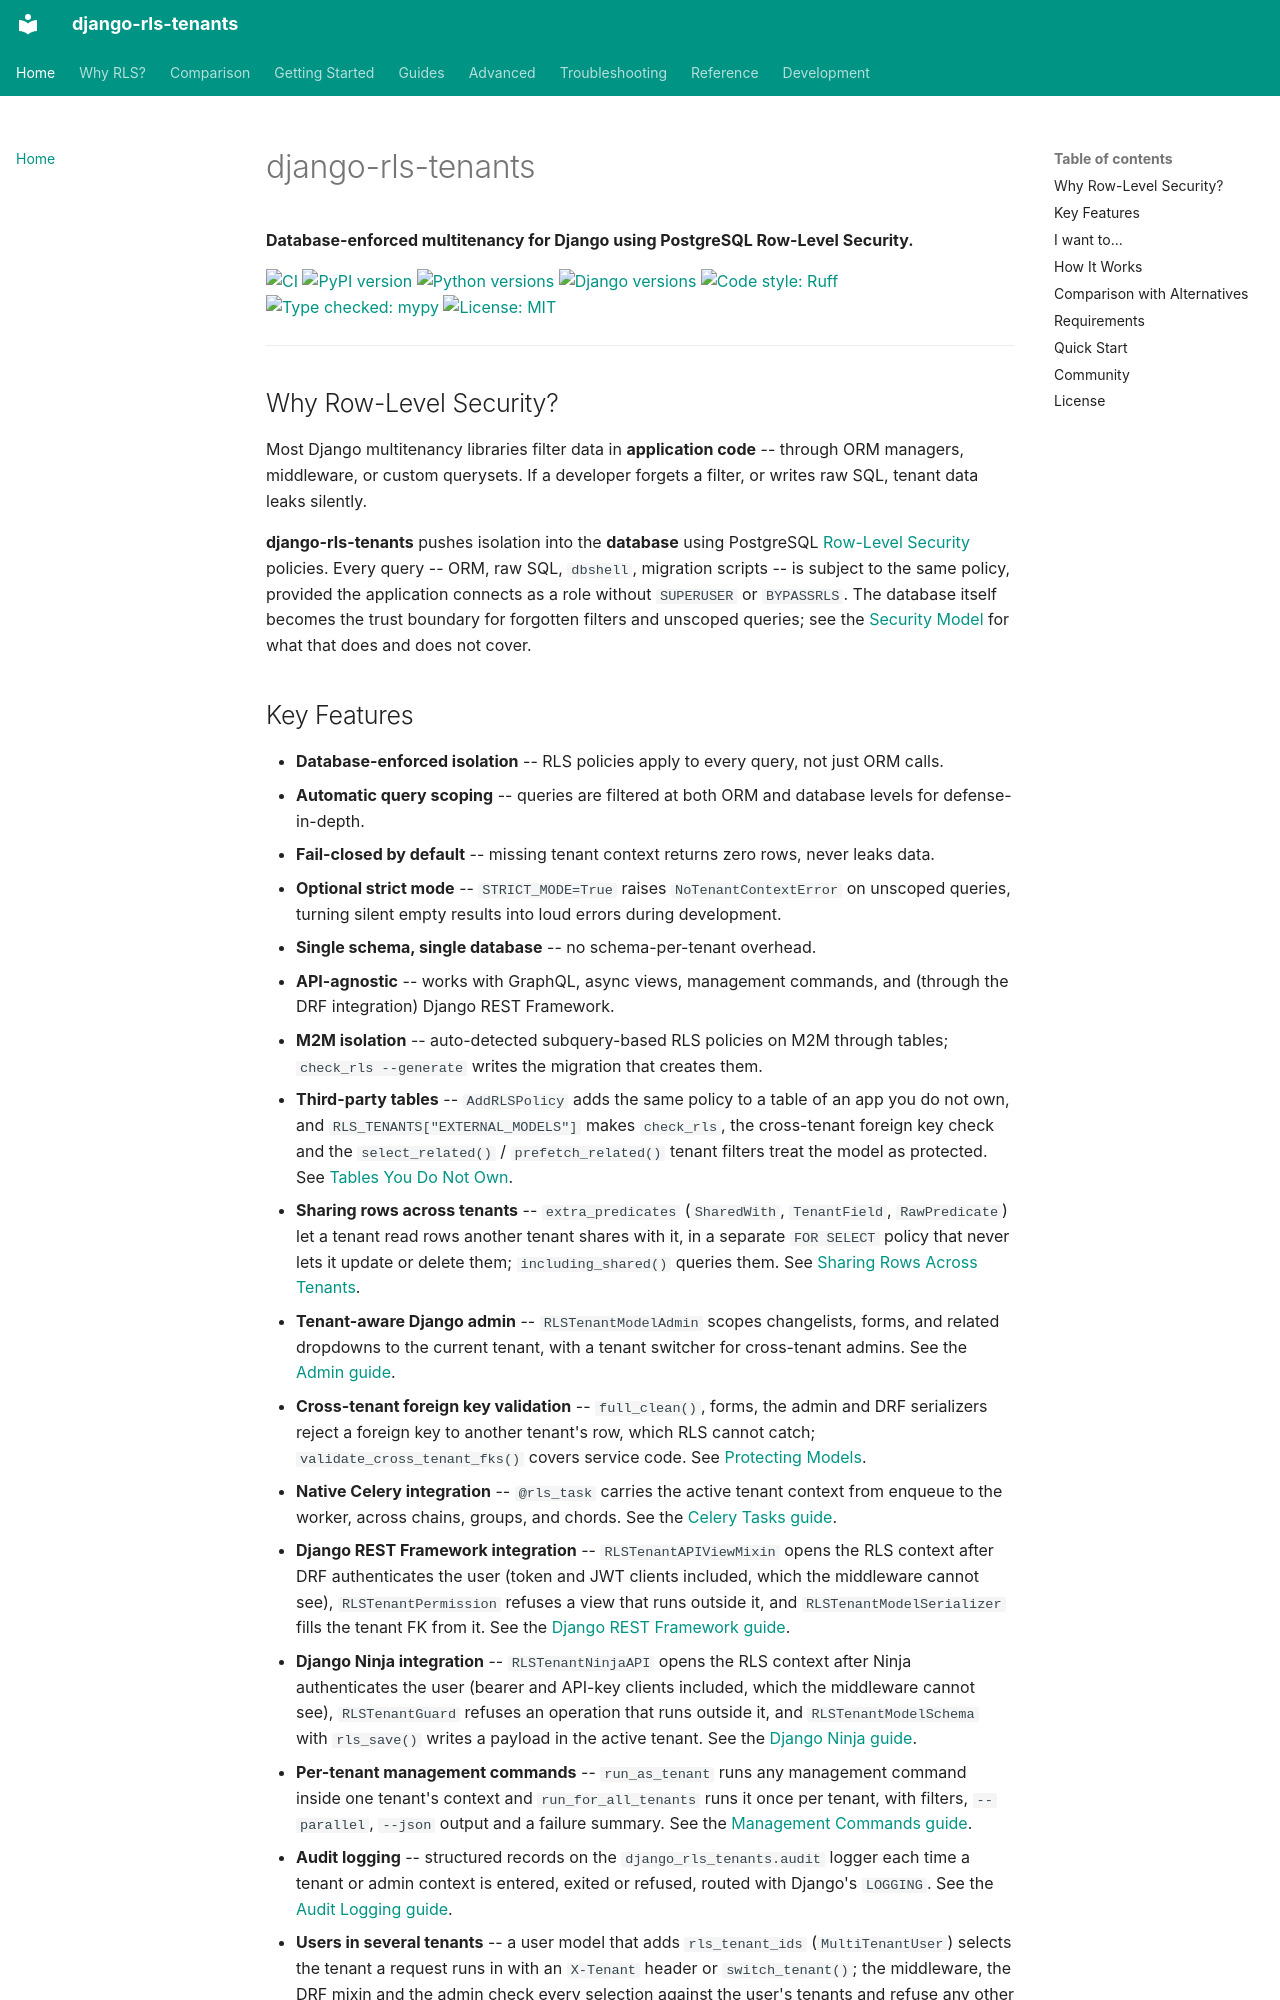

repository: dvoraj75/django-rls-tenants · page: index.html · generator: mkdocs

# django-rls-tenants

**Database-enforced multitenancy for Django using PostgreSQL Row-Level Security.**

[![CI](https://github.com/dvoraj75/django-rls-tenants/actions/workflows/ci.yml/badge.svg)](https://github.com/dvoraj75/django-rls-tenants/actions/workflows/ci.yml)
[![PyPI version](https://img.shields.io/pypi/v/django-rls-tenants)](https://pypi.org/project/django-rls-tenants/)
[![Python versions](https://img.shields.io/pypi/pyversions/django-rls-tenants)](https://pypi.org/project/django-rls-tenants/)
[![Django versions](https://img.shields.io/badge/django-5.2%20%7C%206.0%20%7C%206.1-blue)](https://www.djangoproject.com/)
[![Code style: Ruff](https://img.shields.io/badge/code%20style-ruff-000000)](https://docs.astral.sh/ruff/)
[![Type checked: mypy](https://img.shields.io/badge/type%20checked-mypy-blue)](https://mypy-lang.org/)
[![License: MIT](https://img.shields.io/badge/license-MIT-green)](https://github.com/dvoraj75/django-rls-tenants/blob/main/LICENSE)

---

## Why Row-Level Security?

Most Django multitenancy libraries filter data in **application code** -- through ORM
managers, middleware, or custom querysets. If a developer forgets a filter, or writes raw
SQL, tenant data leaks silently.

**django-rls-tenants** pushes isolation into the **database** using PostgreSQL
[Row-Level Security](https://www.postgresql.org/docs/current/ddl-rowsecurity.html) policies.
Every query -- ORM, raw SQL, `dbshell`, migration scripts -- is subject to the same
policy, provided the application connects as a role without `SUPERUSER` or `BYPASSRLS`.
The database itself becomes the trust boundary for forgotten filters and unscoped queries; see
the [Security Model](advanced/security.md) for what that does and does not cover.
